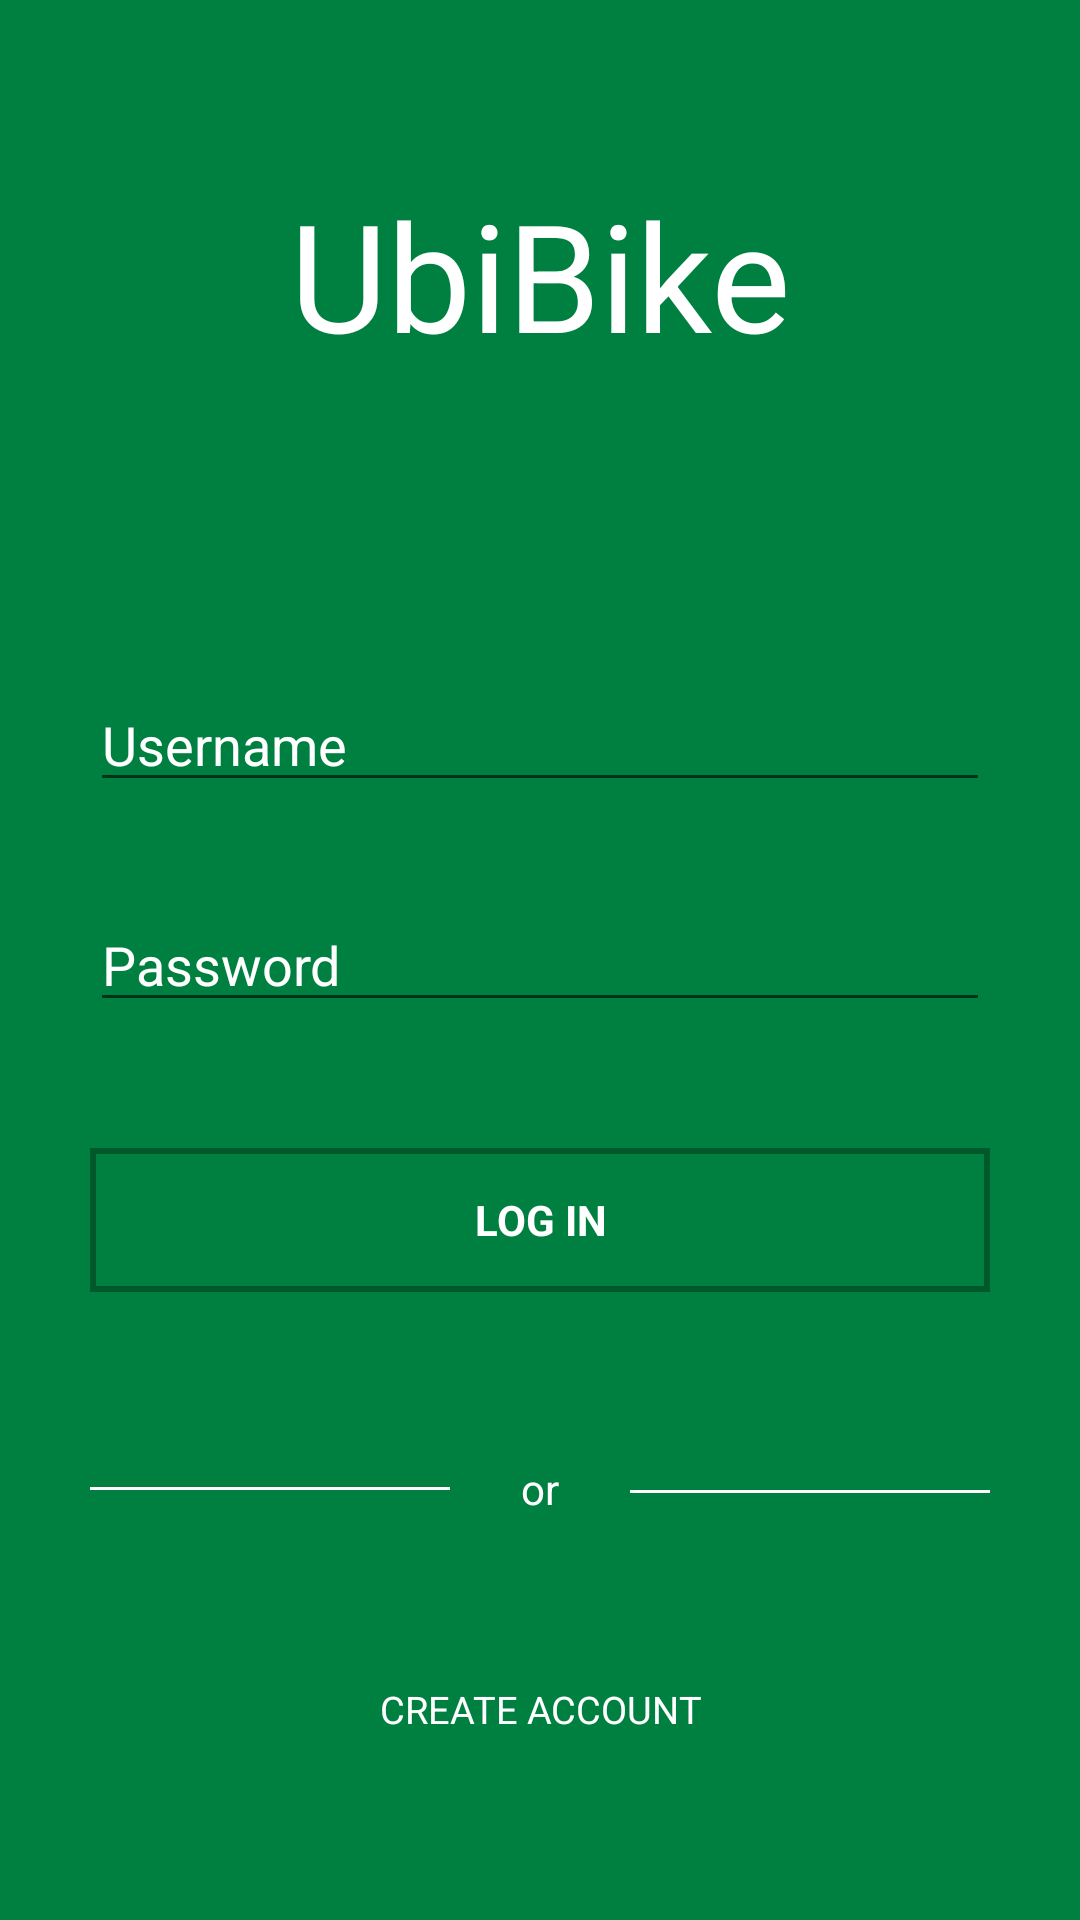

Here is an Android app screen rendered from its layout file. Give the layout XML and the strings, colors and styles it references.
<!-- AndroidManifest.xml: application theme Theme.AppCompat.Light.NoActionBar -->
<!-- res/layout/activity_login.xml -->
<?xml version="1.0" encoding="utf-8"?>
<RelativeLayout xmlns:android="http://schemas.android.com/apk/res/android"
    xmlns:tools="http://schemas.android.com/tools"
    android:layout_width="match_parent"
    android:layout_height="match_parent"
    android:paddingBottom="@dimen/activity_vertical_margin"
    android:paddingLeft="@dimen/activity_horizontal_margin"
    android:paddingRight="@dimen/activity_horizontal_margin"
    android:paddingTop="@dimen/activity_vertical_margin"
    tools:context=".activities.Login"
    android:background="#008040"
    android:contextClickable="false">

    <TextView
        android:layout_width="wrap_content"
        android:layout_height="wrap_content"
        android:text="@string/app_name"
        android:id="@+id/title"
        android:layout_alignParentTop="true"
        android:layout_marginTop="58dp"
        android:fontFamily="@string/textTheme"
        android:textSize="50dp"
        android:textColor="#ffffff"
        android:layout_alignRight="@+id/login"
        android:layout_alignEnd="@+id/login"
        android:layout_alignLeft="@+id/login"
        android:layout_alignStart="@+id/login"
        android:textAlignment="center" />

    <EditText
        android:layout_width="300dp"
        android:layout_height="wrap_content"
        android:inputType="textPersonName"
        android:ems="10"
        android:id="@+id/login"
        android:textColor="@android:color/white"
        android:hint="Username"
        android:textColorHint="#ffffff"
        android:fontFamily="@string/textTheme"
        android:layout_above="@+id/password"
        android:layout_centerHorizontal="true"
        android:layout_marginBottom="32dp" />

    <EditText
        android:layout_width="wrap_content"
        android:layout_height="wrap_content"
        android:inputType="textPassword"
        android:ems="10"
        android:id="@+id/password"
        android:hint="Password"
        android:textColorHint="@android:color/white"
        android:fontFamily="@string/textTheme"
        android:layout_centerVertical="true"
        android:layout_alignLeft="@+id/login"
        android:layout_alignStart="@+id/login"
        android:layout_alignRight="@+id/login"
        android:layout_alignEnd="@+id/login"
        android:textColor="@android:color/white" />

    <Button
        android:layout_width="wrap_content"
        android:layout_height="wrap_content"
        android:text="Log In"
        android:id="@+id/loginButton"
        android:layout_marginTop="42dp"
        android:fontFamily="@string/textTheme"
        android:textColor="#ffffff"
        android:background="@drawable/button"
        android:layout_below="@+id/password"
        android:layout_alignLeft="@+id/password"
        android:layout_alignStart="@+id/password"
        android:layout_alignRight="@+id/password"
        android:layout_alignEnd="@+id/password"
        android:textStyle="bold"
        android:onClick="login"/>

    <View
        android:layout_width="120dp"
        android:layout_height="1dp"
        android:background="@android:color/white"
        android:id="@+id/view2"
        android:layout_alignLeft="@+id/loginButton"
        android:layout_alignStart="@+id/loginButton"
        android:layout_below="@+id/loginButton"
        android:layout_marginTop="65dp" />

    <View
        android:layout_width="120dp"
        android:layout_height="1dp"
        android:background="@android:color/white"
        android:id="@+id/view"
        android:layout_below="@+id/view2"
        android:layout_alignRight="@+id/loginButton"
        android:layout_alignEnd="@+id/loginButton" />

    <TextView
        android:layout_width="wrap_content"
        android:layout_height="wrap_content"
        android:textAppearance="?android:attr/textAppearanceSmall"
        android:text="or"
        android:id="@+id/textView"
        android:textColor="#ffffff"
        android:fontFamily="@string/textTheme"
        android:layout_marginTop="56dp"
        android:layout_below="@+id/loginButton"
        android:layout_centerHorizontal="true" />

    <Button
        style="?android:attr/buttonStyleSmall"
        android:layout_width="wrap_content"
        android:layout_height="wrap_content"
        android:text="Create Account"
        android:id="@+id/createAccount"
        android:onClick="createAccount"
        android:layout_below="@+id/textView"
        android:layout_centerHorizontal="true"
        android:layout_marginTop="40dp"
        android:fontFamily="@string/textTheme"
        android:elegantTextHeight="false"
        android:clickable="true"
        android:background="@android:color/transparent"
        android:textColor="#ffffff"
        android:textAlignment="center"
        android:textSize="12.5dp" />

</RelativeLayout>
<!-- resources referenced by this layout -->
<resources>
  <!-- drawable button (drawable) -->
  <?xml version="1.0" encoding="utf-8"?>
  <selector xmlns:android="http://schemas.android.com/apk/res/android">
      <item>
          <shape android:shape="rectangle">
              <stroke android:width="2dp" android:color="#00582b" />
          </shape>
      </item>
  </selector>
  <string name="app_name">UbiBike</string>
  <string name="textTheme">sans-serif</string>
</resources>
